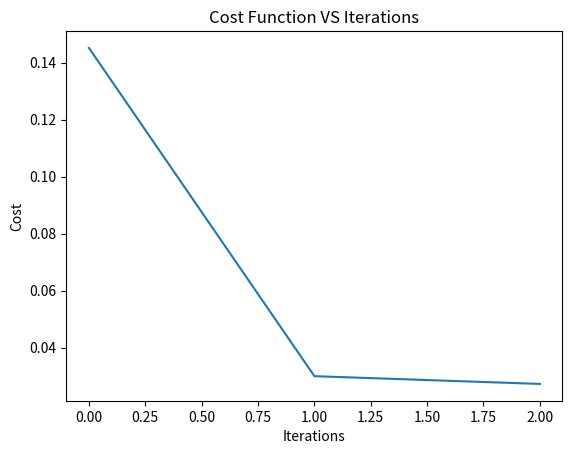
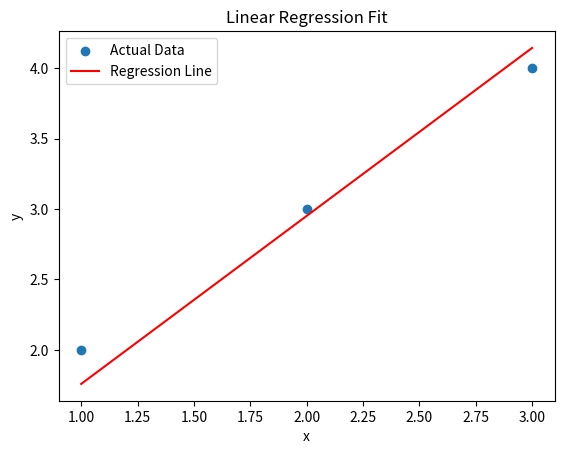

Reproduce these figures in Python, in order.
import numpy as np
import matplotlib.pyplot as plt

def predict(x,w,b):
  return w*x+b

def compute_cost(y, y_pred):
  return np.sum((y-y_pred)**2)/n # cost function for actual gradient descent

def gradient(x,y,y_pred):
  dw = (np.sum(x*(y-y_pred)*-2))/n
  db = (np.sum(y-y_pred)*-2)/n
  return dw, db

def parameter_update(w,b,dw,db,alpha):
  w = w - alpha*dw
  b = b - alpha*db
  return w,b

x = np.array([1,2,3], dtype=float)
y = np.array([2,3,4], dtype=float)

n = len(x)
print("Input x : ", x)
print("Actual y : ", y)
print("Number of samples : ", n)

w = 0.0
b = 0.0
alpha = 0.1
itterations = 3
print("Initial weight (w) : ", w)
print("Initial bias (b) : ", b)
print("Learning rate : ", alpha)

y_pred = predict(x,w,b)
print("Predictions : ", y_pred)


cost = compute_cost(y,y_pred)
print("\nInitial prediction : ", y_pred)
print(f"Initial Cost : {cost:.4f}")

costs = []
w_history = []
b_history = []


for i in range(itterations):
  y_pred_current_params = predict(x,w,b)
  dw, db = gradient(x,y,y_pred_current_params)
  w, b = parameter_update(w,b,dw,db,alpha)
  y_pred_after_update = predict(x,w,b)
  cost_after_update = compute_cost(y,y_pred_after_update)

  costs.append(cost_after_update)
  w_history.append(w)
  b_history.append(b)
  print("\n"+"-"*30)
  print(f"Iteration {i+1}")
  print(f"The y_predict (after update) is {np.round(y_pred_after_update, 4)}")
  print(f"The cost (after update) is {cost_after_update:.4f}")
  print(f"Gradients dw: {dw:.4f}, db: {db:.4f}")
  print(f"The updated weight (w) is {w:.4f}")
  print(f"The updated bias (b) is {b:.4f}")


final_w = w_history[-1]
final_b = b_history[-1]
print("\nThe final equation is : ")
print(f"y = {final_w:.4f}x + {final_b:.4f}")
print("The final cost is ", costs[-1])
plt.plot(range(itterations), costs)
plt.xlabel('Iterations')
plt.ylabel('Cost')
plt.title('Cost Function VS Iterations')
plt.show()


plt.scatter(x,y, label='Actual Data')
if itterations > 0:
    final_y_pred_for_plot = predict(x, final_w, final_b)
else:
    final_y_pred_for_plot = predict(x, w, b)
plt.plot(x, final_y_pred_for_plot, color='red', label='Regression Line')
plt.xlabel('x')
plt.ylabel('y')
plt.title('Linear Regression Fit')
plt.legend()
plt.show()
